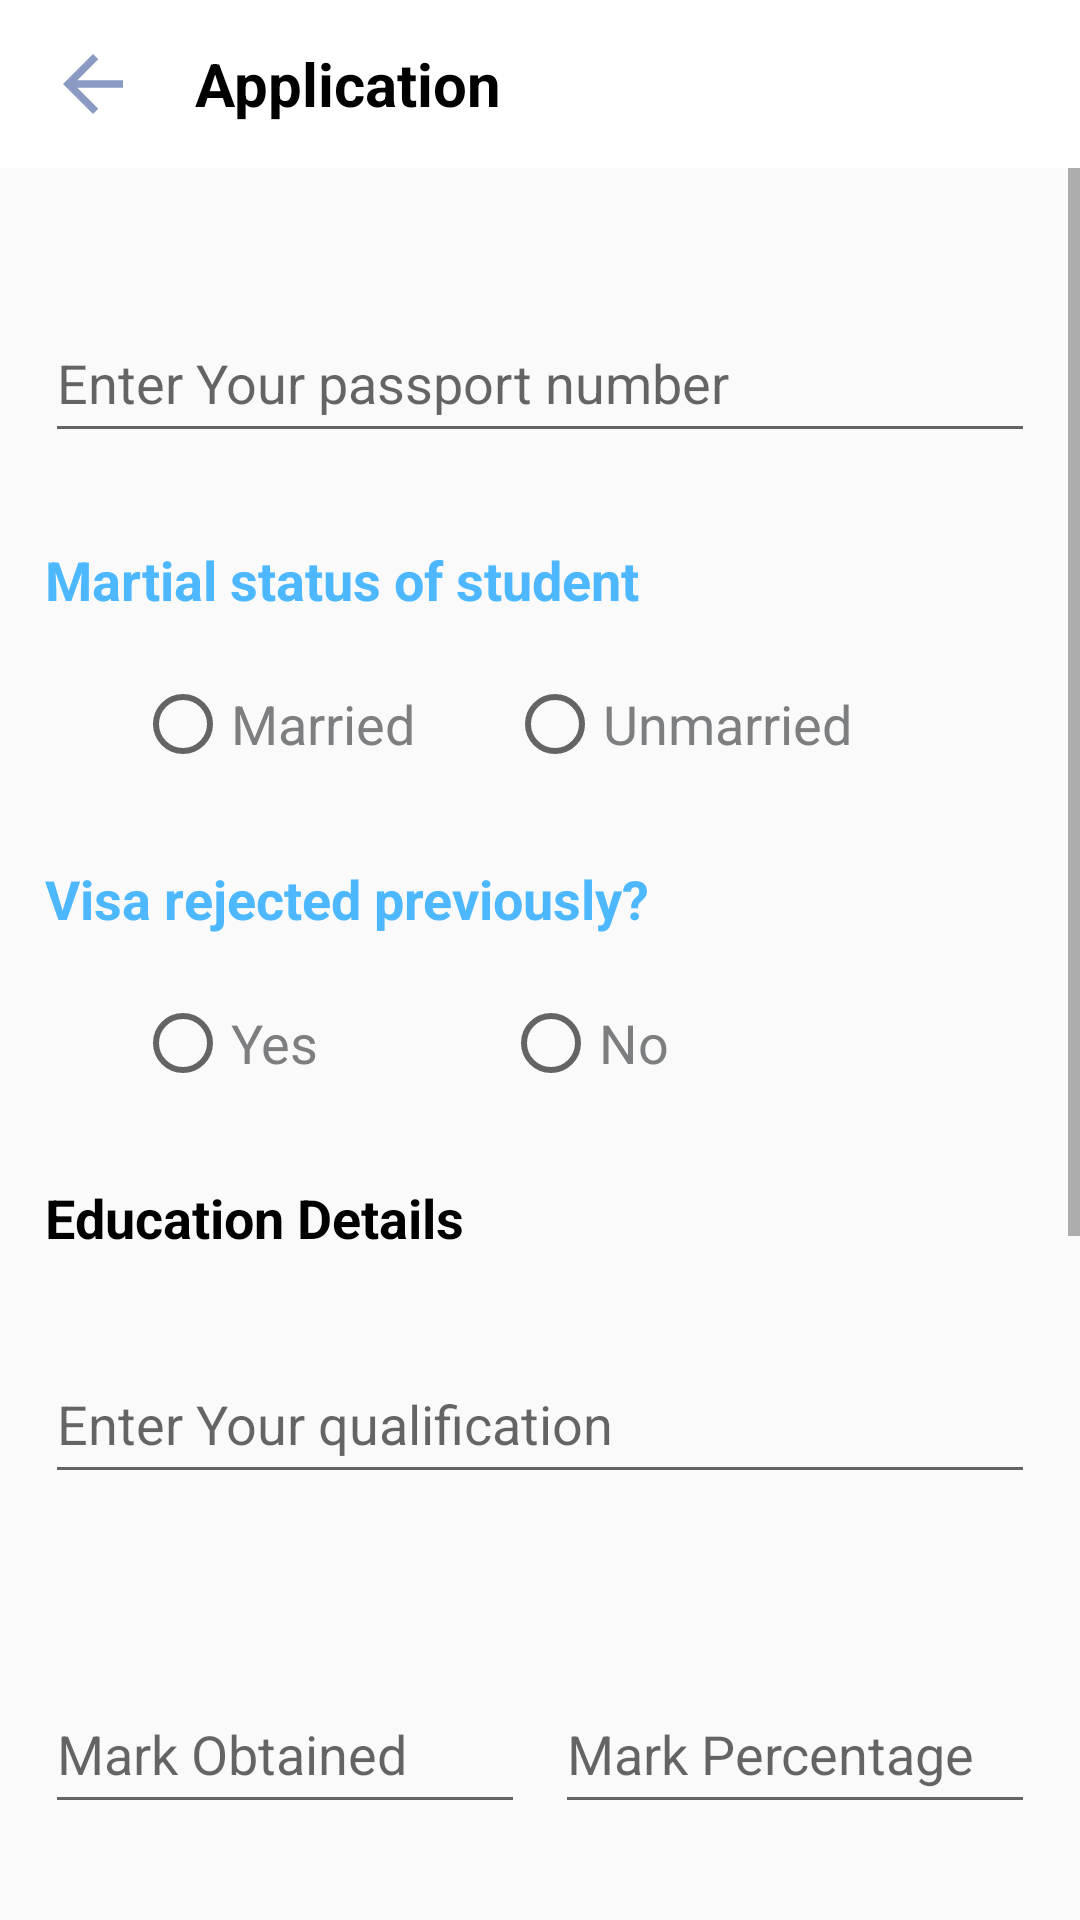

This screen was rendered from an Android layout file. Write that file and the resources it references.
<!-- AndroidManifest.xml: application theme Theme.AxisTrial -->
<!-- res/layout/application_details_in_getadmission.xml -->
<?xml version="1.0" encoding="utf-8"?>
<LinearLayout xmlns:android="http://schemas.android.com/apk/res/android"
    xmlns:app="http://schemas.android.com/apk/res-auto"
    xmlns:tools="http://schemas.android.com/tools"
    android:layout_width="match_parent"
    android:layout_height="match_parent"
    tools:context="com.axis.axistrial.ApplicationDetailsInApplicationDetails"
    android:orientation="vertical">
    <com.google.android.material.appbar.AppBarLayout
        android:layout_width="match_parent"
        android:layout_height="wrap_content"
        app:layout_constraintStart_toStartOf="parent"
        app:layout_constraintTop_toTopOf="parent"
        app:layout_constraintEnd_toEndOf="parent"
        android:id="@+id/appbr">
        <androidx.appcompat.widget.Toolbar
            android:layout_width="match_parent"
            android:layout_height="wrap_content"
            android:background="@color/white">

            <ImageView
                android:id="@+id/backbuttonInApplication"
                android:layout_width="30dp"
                android:layout_height="30dp"
                android:layout_marginRight="10dp"
                android:src="@drawable/arrow_back"
                android:gravity="center"/>
            <TextView
                android:layout_width="wrap_content"
                android:layout_height="wrap_content"
                android:text="Application"
                android:textColor="@color/black"
                android:textSize="20dp"
                android:textStyle="bold"

                android:layout_marginLeft="25dp"
                android:gravity="center_vertical"/>
        </androidx.appcompat.widget.Toolbar>
    </com.google.android.material.appbar.AppBarLayout>



    <ScrollView
        android:layout_width="match_parent"
        android:layout_height="match_parent"
        >

        <LinearLayout
            android:layout_width="match_parent"
            android:layout_height="match_parent"
            android:orientation="vertical"
            android:padding="15dp">


            <EditText
                android:inputType="number"
                android:id="@+id/passprtNUmber"
                android:layout_width="match_parent"
                android:layout_height="50dp"
                android:layout_marginTop="30dp"
                android:hint="Enter Your passport number" />

            <TextView
                android:layout_width="match_parent"
                android:layout_height="wrap_content"
                android:layout_marginTop="30dp"
                android:text="Martial status of student"
                android:textColor="#4db8ff"
                android:textSize="18dp"
                android:textStyle="bold" />

            <RadioGroup
                android:id="@+id/martial_status_id"
                android:layout_width="match_parent"
                android:layout_height="wrap_content"
                android:layout_gravity="center"
                android:layout_marginTop="20dp"
                android:gravity="center"
                android:orientation="horizontal">


                <RadioButton
                    android:layout_width="wrap_content"
                    android:layout_height="wrap_content"
                    android:layout_marginStart="30dp"
                    android:text="Married"
                    android:textColor="#7C7E80"
                    android:textSize="18dp" />

                <Space
                    android:layout_width="1dp"
                    android:layout_height="0dp"
                    android:layout_weight="0.5" />

                <RadioButton
                    android:layout_width="wrap_content"
                    android:layout_height="wrap_content"
                    android:text="Unmarried"
                    android:textColor="#7C7E80"
                    android:textSize="18dp" />

                <Space
                    android:layout_width="1dp"
                    android:layout_height="0dp"
                    android:layout_weight="1" />
            </RadioGroup>

            <TextView
                android:layout_width="match_parent"
                android:layout_height="wrap_content"
                android:layout_marginTop="30dp"
                android:text="Visa rejected previously?"
                android:textColor="#4db8ff"
                android:textSize="18dp"
                android:textStyle="bold" />

            <RadioGroup
                android:id="@+id/visa_rejection_id"
                android:layout_width="match_parent"
                android:layout_height="wrap_content"
                android:layout_gravity="center"
                android:layout_marginTop="20dp"
                android:gravity="center"
                android:orientation="horizontal">


                <RadioButton
                    android:layout_width="wrap_content"
                    android:layout_height="wrap_content"
                    android:layout_marginStart="30dp"
                    android:text="Yes"
                    android:textColor="#7C7E80"
                    android:textSize="18dp" />

                <Space
                    android:layout_width="1dp"
                    android:layout_height="0dp"
                    android:layout_weight="0.5" />

                <RadioButton
                    android:layout_width="wrap_content"
                    android:layout_height="wrap_content"
                    android:text="No"
                    android:textColor="#7C7E80"
                    android:textSize="18dp" />

                <Space
                    android:layout_width="1dp"
                    android:layout_height="0dp"
                    android:layout_weight="1" />
            </RadioGroup>

            <TextView
                android:layout_width="match_parent"
                android:layout_height="wrap_content"
                android:layout_marginTop="30dp"
                android:text="Education Details"
                android:textColor="@color/black"
                android:textSize="18dp"
                android:textStyle="bold" />


            <EditText
                android:id="@+id/qualification_id"
                android:layout_width="match_parent"
                android:layout_height="50dp"
                android:layout_marginTop="30dp"
                android:hint="Enter Your qualification" />


            <LinearLayout
                android:layout_marginTop="30dp"
                android:layout_width="match_parent"
                android:layout_height="wrap_content"
                android:orientation="horizontal">

                <EditText
                    android:inputType="number"
                    android:id="@+id/markObt_id"
                    android:layout_width="160dp"
                    android:layout_height="50dp"
                    android:layout_marginTop="30dp"
                    android:hint="Mark Obtained" />

                <Space
                    android:layout_width="1dp"
                    android:layout_height="0dp"
                    android:layout_weight="1"/>
                <EditText
                    android:inputType="number"
                    android:id="@+id/markPercent_id"
                    android:layout_width="160dp"
                    android:layout_height="50dp"
                    android:layout_marginTop="30dp"
                    android:hint="Mark Percentage" />


            </LinearLayout>

            <LinearLayout
                android:layout_marginTop="30dp"
                android:layout_width="match_parent"
                android:layout_height="wrap_content"
                android:orientation="horizontal">

                <EditText
                    android:inputType="number"
                    android:id="@+id/IELTS_id"
                    android:layout_width="160dp"
                    android:layout_height="50dp"
                    android:layout_marginTop="30dp"
                    android:hint="IELTS Mark" />

                <Space
                    android:layout_width="1dp"
                    android:layout_height="0dp"
                    android:layout_weight="1"/>
                <EditText
                    android:inputType="number"
                    android:id="@+id/TOEFL_id"
                    android:layout_width="160dp"
                    android:layout_height="50dp"
                    android:layout_marginTop="30dp"
                    android:hint="TOEFL Mark" />


            </LinearLayout>



            <TextView
                android:layout_width="match_parent"
                android:layout_height="wrap_content"
                android:layout_marginTop="30dp"
                android:text="Communication id"
                android:textColor="#4db8ff"
                android:textSize="18dp"
                android:textStyle="bold" />

            <RadioGroup
                android:id="@+id/commu_id"
                android:layout_width="match_parent"
                android:layout_height="wrap_content"
                android:layout_gravity="center"
                android:layout_marginTop="20dp"
                android:gravity="center"
                android:orientation="horizontal">


                <RadioButton
                    android:layout_width="wrap_content"
                    android:layout_height="wrap_content"
                    android:layout_marginStart="30dp"
                    android:text="Zoom"
                    android:textColor="#7C7E80"
                    android:textSize="18dp" />

                <Space
                    android:layout_width="1dp"
                    android:layout_height="0dp"
                    android:layout_weight="0.5" />

                <RadioButton
                    android:layout_width="wrap_content"
                    android:layout_height="wrap_content"
                    android:text="Skype"
                    android:textColor="#7C7E80"
                    android:textSize="18dp" />

                <Space
                    android:layout_width="1dp"
                    android:layout_height="0dp"
                    android:layout_weight="1" />
            </RadioGroup>
            <EditText
                android:id="@+id/commuu_id"
                android:layout_width="match_parent"
                android:layout_height="50dp"
                android:layout_marginTop="30dp"
                android:hint="Enter your id" />


            <Button
                android:onClick="nexttouploadpage"
                android:layout_marginTop="30dp"
                android:layout_width="match_parent"
                android:layout_height="45dp"
                android:textStyle="bold"
                android:textColor="@color/white"
                android:background="@drawable/about_button"
                android:text="Submit"
                android:textSize="18dp"
                android:layout_gravity="center"/>
            <Space
                android:layout_width="0dp"
                android:layout_height="20dp"
                android:layout_weight="0" />


        </LinearLayout>
    </ScrollView>

</LinearLayout>
<!-- resources referenced by this layout -->
<resources>
  <color name="black">#FF000000</color>
  <color name="white">#FFFFFFFF</color>
  <!-- drawable about_button (drawable) -->
  <?xml version="1.0" encoding="utf-8"?>
  <shape xmlns:android="http://schemas.android.com/apk/res/android">
  
      <gradient
          android:angle="45"
          android:centerX="35%"
          android:startColor="#1687E1"
          android:endColor="#44BBF1"
          android:type="linear"/>
      <corners android:radius="8dp"/>
  
  </shape>
  <!-- drawable arrow_back (drawable) -->
  <vector android:autoMirrored="true" android:height="24dp"
      android:tint="#8A9AC3" android:viewportHeight="24"
      android:viewportWidth="24" android:width="24dp" xmlns:android="http://schemas.android.com/apk/res/android">
      <path android:fillColor="@android:color/white" android:pathData="M20,11H7.83l5.59,-5.59L12,4l-8,8 8,8 1.41,-1.41L7.83,13H20v-2z"/>
  </vector>
  <style name="Theme.AxisTrial" parent="Theme.AppCompat.Light.NoActionBar">
          
          <item name="colorPrimary">@color/colorPrimary</item>
          <item name="colorPrimaryVariant">#FFFFFF</item>
          <item name="colorOnPrimary">@color/white</item>
          
          <item name="colorSecondary">@color/teal_200</item>
          <item name="colorSecondaryVariant">@color/teal_700</item>
          <item name="colorOnSecondary">@color/black</item>
          
          <item name="android:statusBarColor" tools:targetApi="l">?attr/colorPrimaryVariant</item>
          
      </style>
  <color name="colorPrimary">#FFFFFF</color>
  <color name="teal_200">#FF03DAC5</color>
  <color name="teal_700">#FF018786</color>
</resources>
